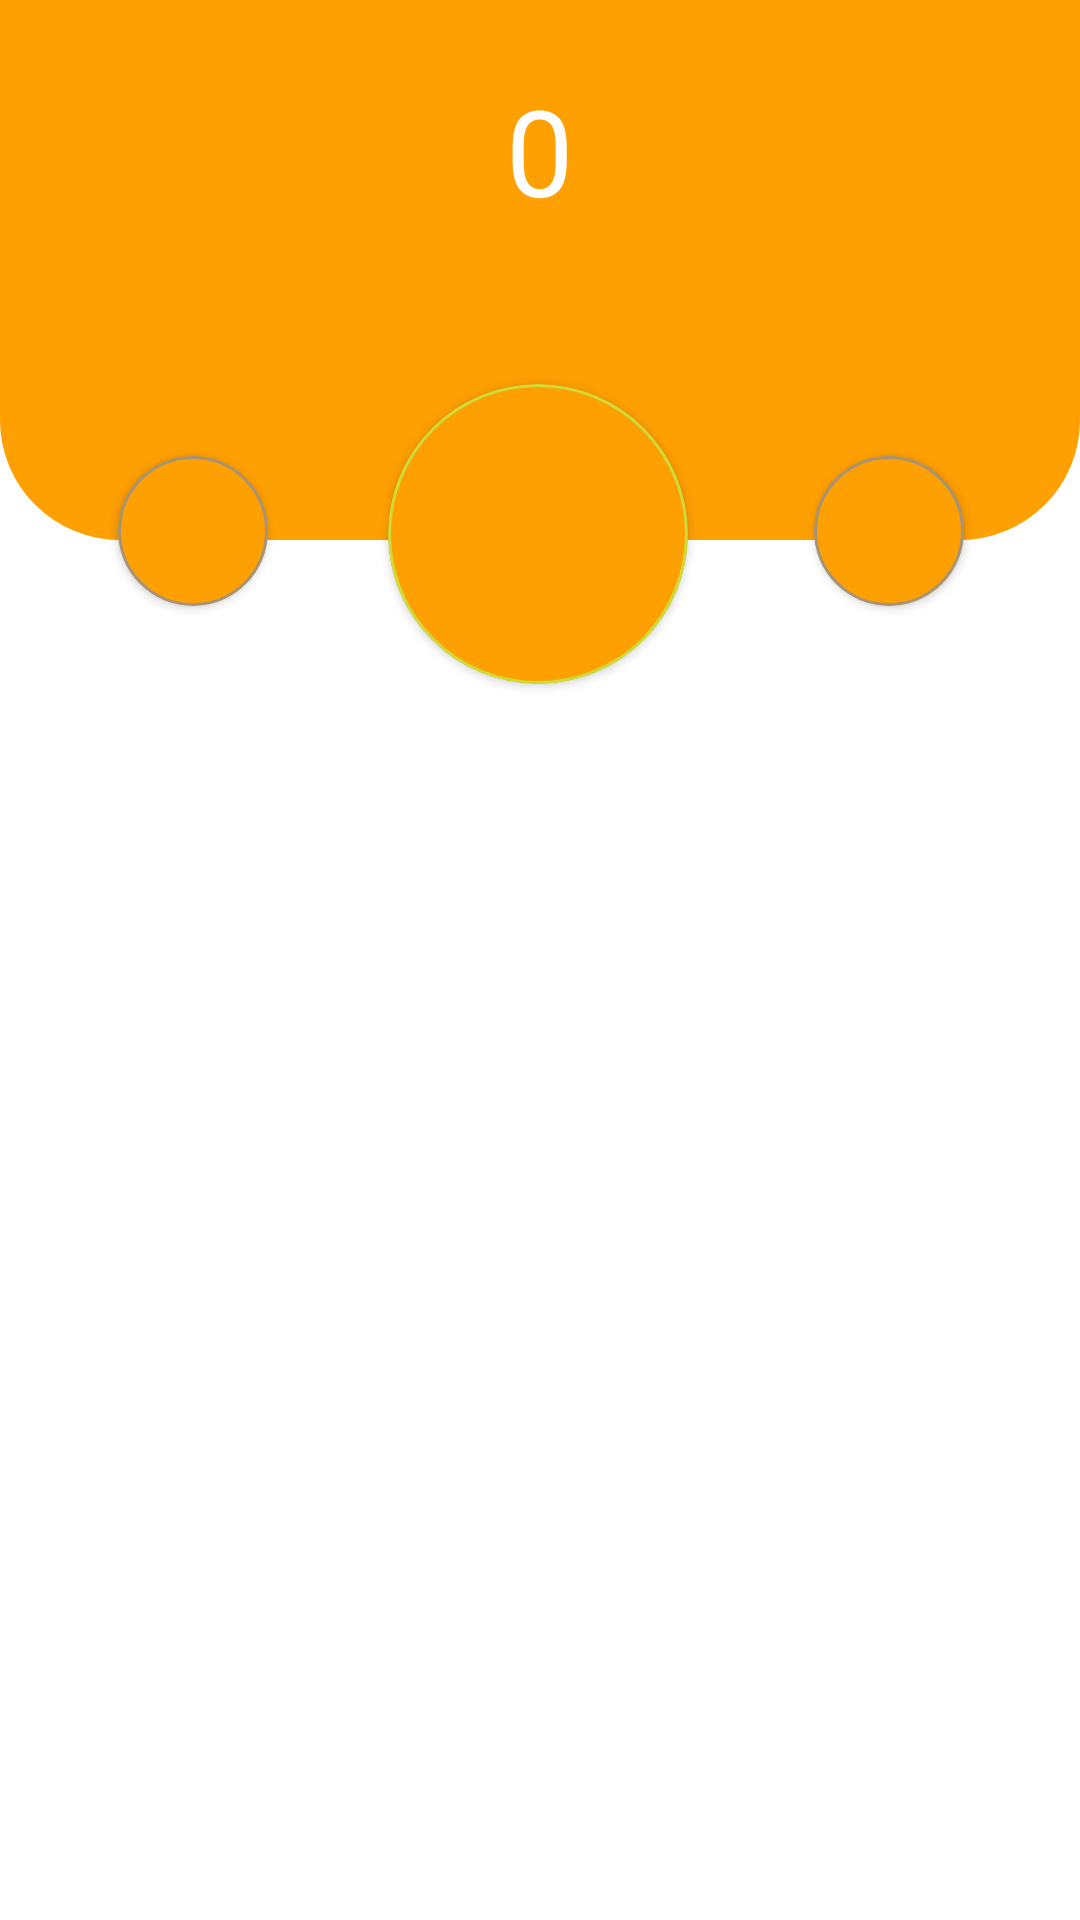

Write the Android layout XML for this screen, with the resource values it uses.
<!-- AndroidManifest.xml: application theme Theme.PythonStore -->
<!-- res/layout/fragment_earn.xml -->
<?xml version="1.0" encoding="utf-8"?>
<androidx.constraintlayout.widget.ConstraintLayout xmlns:android="http://schemas.android.com/apk/res/android"
    xmlns:app="http://schemas.android.com/apk/res-auto"
    xmlns:tools="http://schemas.android.com/tools"
    android:layout_width="match_parent"
    android:layout_height="match_parent"
    tools:context=".ui.BottomAppBar.EarnFragment">

    <LinearLayout
        android:id="@+id/linearLayout"
        android:layout_width="match_parent"
        android:layout_height="180dp"
        android:background="@drawable/background_top1"
        android:gravity="center"
        app:layout_constraintTop_toTopOf="parent"
        tools:layout_editor_absoluteX="55dp">

        <TextView
            android:layout_width="wrap_content"
            android:layout_height="wrap_content"
            android:layout_gravity="center"
            android:layout_marginBottom="40dp"
            android:fontFamily="@font/play_bold"
            android:gravity="center"
            android:text="0"
            android:textColor="@color/white"
            android:textSize="40dp" />
    </LinearLayout>

    <com.google.android.material.card.MaterialCardView
        android:id="@+id/mainSelected"
        android:layout_width="100dp"
        android:layout_height="100dp"
        android:layout_marginTop="128dp"
        app:cardBackgroundColor="#FE9F02"
        app:cardCornerRadius="100dp"
        app:cardElevation="@dimen/cardview_default_radius"
        app:layout_constraintEnd_toEndOf="@+id/linearLayout"
        app:layout_constraintHorizontal_bias="0.498"
        app:layout_constraintStart_toStartOf="@+id/linearLayout"
        app:layout_constraintTop_toTopOf="@+id/linearLayout"
        app:strokeColor="#CDDC39"
        app:strokeWidth="1dp" >
        <ImageView
            android:layout_width="70dp"
            android:layout_height="70dp"
            android:src="@drawable/unity"
            android:layout_gravity="center"/>
    </com.google.android.material.card.MaterialCardView>

    <com.google.android.material.card.MaterialCardView
        android:id="@+id/secondSelected"
        android:layout_width="50dp"
        android:layout_height="50dp"
        android:layout_marginTop="24dp"
        app:cardBackgroundColor="#FE9F02"
        app:cardCornerRadius="100dp"
        app:cardElevation="@dimen/cardview_default_radius"
        app:layout_constraintEnd_toStartOf="@+id/mainSelected"
        app:layout_constraintHorizontal_bias="0.495"
        app:layout_constraintStart_toStartOf="@+id/linearLayout"
        app:layout_constraintTop_toTopOf="@+id/mainSelected"
        app:strokeColor="#D9959191"
        app:strokeWidth="1dp" />

    <com.google.android.material.card.MaterialCardView
        android:id="@+id/thirdSelected"
        android:layout_width="50dp"
        android:layout_height="50dp"
        android:layout_marginTop="24dp"
        app:cardBackgroundColor="#FE9F02"
        app:cardCornerRadius="100dp"
        app:cardElevation="@dimen/cardview_default_radius"
        app:layout_constraintEnd_toEndOf="@+id/linearLayout"
        app:layout_constraintHorizontal_bias="0.518"
        app:layout_constraintStart_toEndOf="@+id/mainSelected"
        app:layout_constraintTop_toTopOf="@+id/mainSelected"
        app:strokeColor="#D9959191"
        app:strokeWidth="1dp" />

</androidx.constraintlayout.widget.ConstraintLayout>
<!-- resources referenced by this layout -->
<resources>
  <color name="white">#FFFFFFFF</color>
  <!-- drawable background_top1 (drawable) -->
  <?xml version="1.0" encoding="utf-8"?>
  <selector xmlns:android="http://schemas.android.com/apk/res/android">
  <item>
      <shape>
          <corners android:bottomLeftRadius="40dp" android:bottomRightRadius="40dp"/>
          <solid android:color="#FE9F02"/>
      </shape>
  </item>
  </selector>
  <style name="Theme.PythonStore" parent="Theme.MaterialComponents.DayNight.NoActionBar">
          
          <item name="colorPrimary">@color/white</item>
          <item name="colorPrimaryVariant">@color/orange</item>
          <item name="colorOnPrimary">@color/white</item>
          
          <item name="colorSecondary">@color/orange</item>
          <item name="colorSecondaryVariant">@color/teal_700</item>
          <item name="colorOnSecondary">@color/black</item>
          
          <item name="android:statusBarColor" tools:targetApi="l">#FF5722</item>
          
          <item name="floatingActionButtonStyle">@style/FloatingActionButtonStyle</item>
      </style>
  <color name="orange">#FF7101</color>
  <color name="teal_700">#FF018786</color>
  <color name="black">#FF000000</color>
  <style name="FloatingActionButtonStyle" parent="Widget.Design.FloatingActionButton">
          <item name="shapeAppearanceOverlay">@style/FabShapeStyle</item>
      </style>
  <style name="FabShapeStyle" parent="ShapeAppearance.MaterialComponents.SmallComponent">
          <item name="cornerSize">90%</item>
          <item name="cornerFamilyBottomRight">rounded</item>
          <item name="cornerFamilyBottomLeft">rounded</item>
          <item name="cornerFamilyTopLeft">cut</item>
          <item name="cornerFamilyTopRight">cut</item>
          <item name="cornerSizeTopLeft">15dp</item>
          <item name="cornerSizeTopRight">15dp</item>
          <item name="cornerSizeBottomLeft">40%</item>
          <item name="cornerSizeBottomRight">40%</item>
      </style>
</resources>
